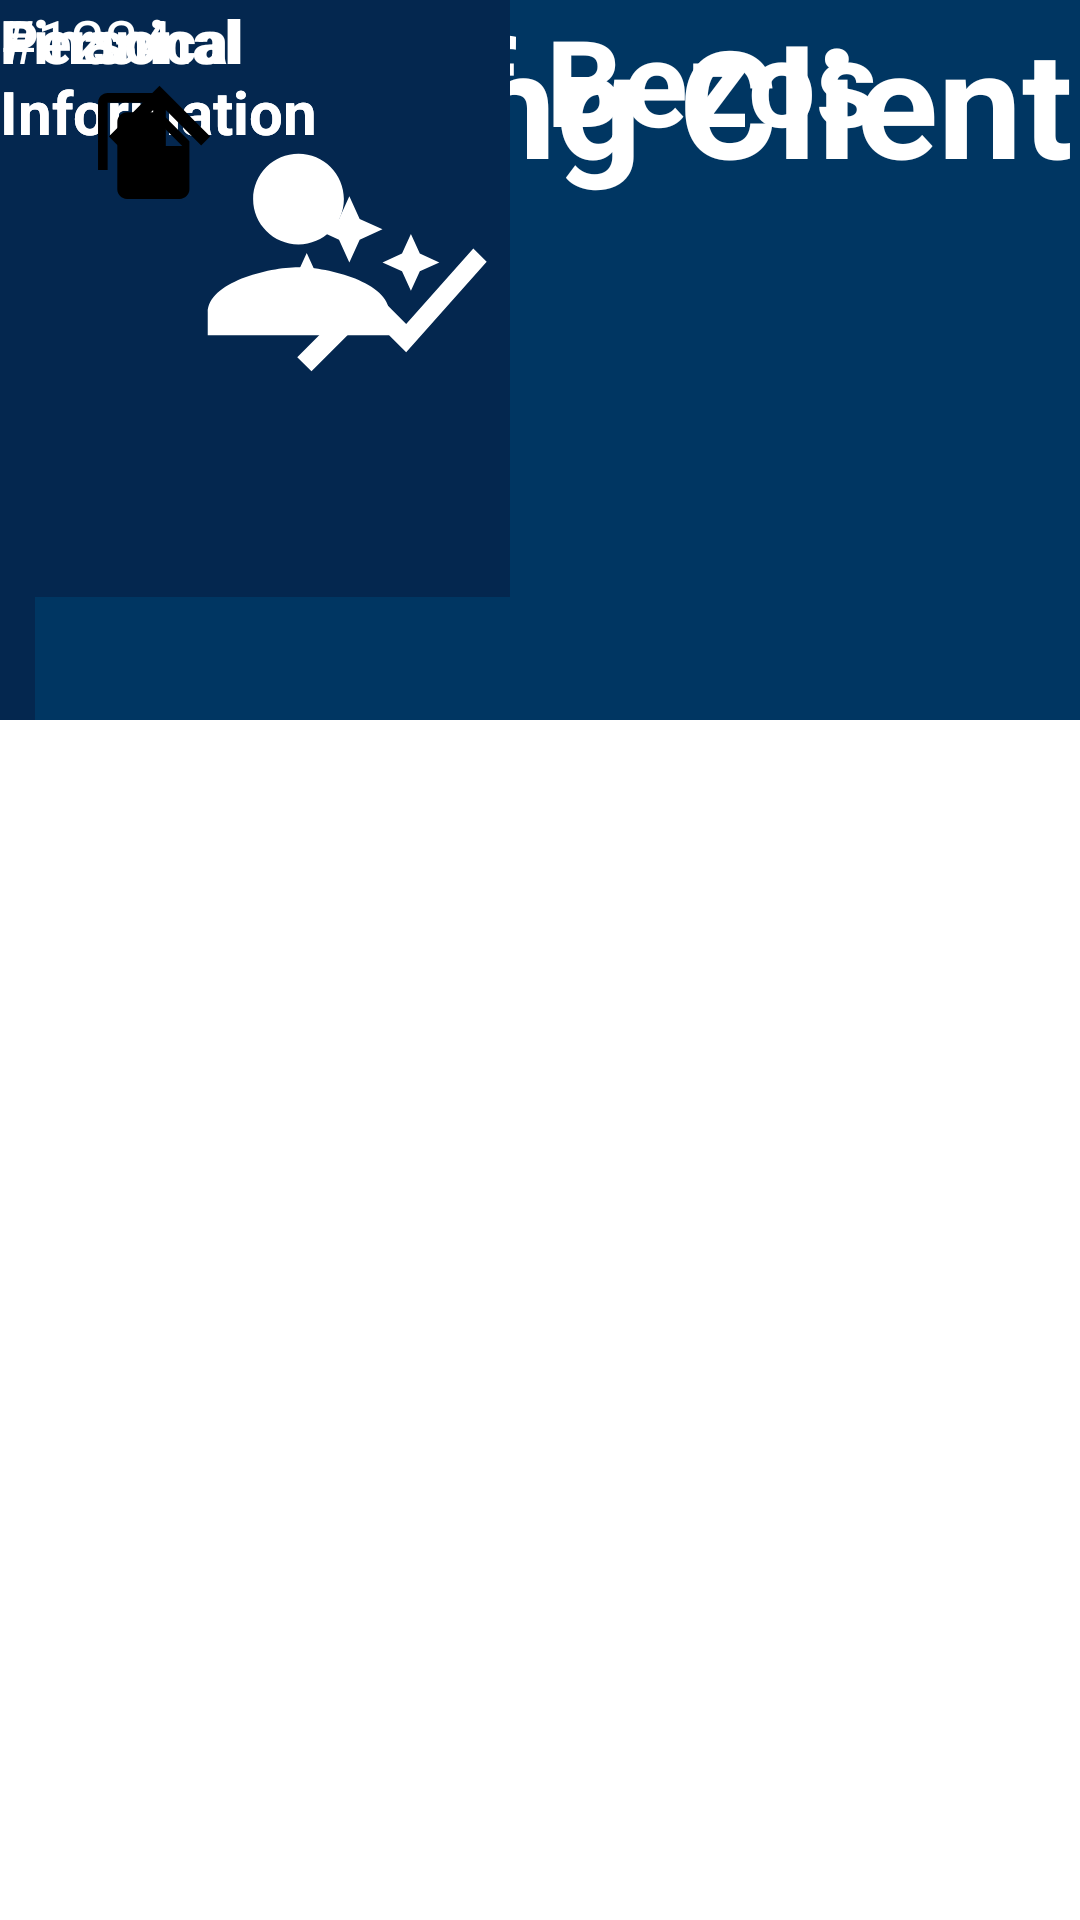

This screen was rendered from an Android layout file. Write that file and the resources it references.
<!-- AndroidManifest.xml: application theme Theme.ITPG7 -->
<!-- res/layout/existing_client.xml -->
<?xml version="1.0" encoding="utf-8"?>
<androidx.constraintlayout.widget.ConstraintLayout
    xmlns:android="http://schemas.android.com/apk/res/android"
    xmlns:app="http://schemas.android.com/apk/res-auto"
    xmlns:tools="http://schemas.android.com/tools"
    android:layout_width="match_parent"
    android:layout_height="match_parent">

    <ImageView
        android:id="@+id/imageView12"
        android:layout_width="382dp"
        android:layout_height="62dp"
        android:rotation="180"
        app:srcCompat="@drawable/greentoredabr"
        tools:layout_editor_absoluteX="18dp"
        tools:layout_editor_absoluteY="259dp" />

    <ImageView
        android:id="@+id/imageView6"
        android:layout_width="450dp"
        android:layout_height="240dp"
        android:background="#04274F"
        app:srcCompat="@drawable/background_clientpage"
        tools:layout_editor_absoluteX="-20dp"
        tools:layout_editor_absoluteY="-34dp" />

    <ImageView
        android:id="@+id/imageView10"
        android:layout_width="146dp"
        android:layout_height="72dp"
        android:rotation="90"
        app:srcCompat="@drawable/arrow_foreground"
        tools:layout_editor_absoluteX="-44dp"
        tools:layout_editor_absoluteY="121dp" />

    <TextView
        android:id="@+id/textView8"
        android:layout_width="392dp"
        android:layout_height="109dp"
        android:text="Existing Client"
        android:textAlignment="center"
        android:textColor="#ffffff"
        android:textSize="50dp"
        android:textStyle="bold"
        tools:layout_editor_absoluteX="9dp"
        tools:layout_editor_absoluteY="32dp" />

    <TextView
        android:id="@+id/textView16"
        android:layout_width="392dp"
        android:layout_height="109dp"
        android:text="Jeff Bezos"
        android:textAlignment="center"
        android:textColor="#ffffff"
        android:textSize="40dp"
        android:textStyle="bold"
        tools:layout_editor_absoluteX="8dp"
        tools:layout_editor_absoluteY="97dp" />

    <TextView
        android:id="@+id/textView5"
        android:layout_width="wrap_content"
        android:layout_height="wrap_content"
        android:text="ClienTell"
        android:textColor="#ffffff"
        android:textSize="25dp"
        tools:layout_editor_absoluteX="7dp"
        tools:layout_editor_absoluteY="9dp" />

    <TextView
        android:id="@+id/textView13"
        android:layout_width="wrap_content"
        android:layout_height="wrap_content"
        android:text="Go back"
        tools:layout_editor_absoluteX="8dp"
        tools:layout_editor_absoluteY="174dp"
        android:textColor="#ffffff"/>

    <TextView
        android:id="@+id/textView17"
        android:layout_width="wrap_content"
        android:layout_height="wrap_content"
        android:text="KYC DUE IN:"
        android:textSize="15dp"
        android:textStyle="bold"
        tools:layout_editor_absoluteX="9dp"
        tools:layout_editor_absoluteY="217dp" />

    <TextView
        android:id="@+id/textView18"
        android:layout_width="wrap_content"
        android:layout_height="wrap_content"
        android:background="#ffffff"
        android:text="53 WEEKS"
        android:textColor="#EF1212"
        android:textSize="15dp"
        tools:layout_editor_absoluteX="92dp"
        tools:layout_editor_absoluteY="217dp" />

    <View
        android:id="@+id/view"
        android:layout_width="170dp"
        android:layout_height="199dp"
        android:background="#04274F"
        tools:layout_editor_absoluteX="16dp"
        tools:layout_editor_absoluteY="376dp" />

    <View
        android:id="@+id/view2"
        android:layout_width="170dp"
        android:layout_height="199dp"
        android:background="#04274F"
        tools:layout_editor_absoluteX="225dp"
        tools:layout_editor_absoluteY="376dp" />

    <TextView
        android:id="@+id/textView20"
        android:layout_width="157dp"
        android:layout_height="61dp"
        android:text="Personal Information"
        android:textColor="#ffffff"
        android:textSize="20dp"
        tools:layout_editor_absoluteX="16dp"
        tools:layout_editor_absoluteY="376dp"
        android:textStyle="bold"/>

    <TextView
        android:id="@+id/textView21"
        android:layout_width="157dp"
        android:layout_height="61dp"
        android:text="Finanical Information"
        android:textColor="#ffffff"
        android:textSize="20dp"
        android:textStyle="bold"
        tools:layout_editor_absoluteX="225dp"
        tools:layout_editor_absoluteY="376dp" />

    <ImageView
        android:id="@+id/imageView14"
        android:layout_width="199dp"
        android:layout_height="163dp"
        app:srcCompat="@drawable/personicon_foreground"
        tools:layout_editor_absoluteX="0dp"
        tools:layout_editor_absoluteY="412dp" />

    <ImageView
        android:id="@+id/imageView15"
        android:layout_width="255dp"
        android:layout_height="189dp"
        app:srcCompat="@drawable/graphicon_foreground"
        tools:layout_editor_absoluteX="186dp"
        tools:layout_editor_absoluteY="398dp" />

    <TextView
        android:id="@+id/textView22"
        android:layout_width="wrap_content"
        android:layout_height="wrap_content"
        android:text="#1234"
        tools:layout_editor_absoluteX="166dp"
        tools:layout_editor_absoluteY="156dp"
        android:textColor="#ffffff"
        android:textSize="20dp"/>

    <ImageView
        android:id="@+id/imageView16"
        android:layout_width="106dp"
        android:layout_height="91dp"
        app:srcCompat="@drawable/arrowup_foreground"
        tools:layout_editor_absoluteX="152dp"
        tools:layout_editor_absoluteY="285dp" />

    <ImageView
        android:id="@+id/imageView17"
        android:layout_width="96dp"
        android:layout_height="97dp"
        app:srcCompat="@drawable/filesicon_foreground"
        tools:layout_editor_absoluteX="305dp"
        tools:layout_editor_absoluteY="183dp" />
</androidx.constraintlayout.widget.ConstraintLayout>
<!-- resources referenced by this layout -->
<resources>
  <!-- drawable arrow_foreground (drawable) -->
  <vector xmlns:android="http://schemas.android.com/apk/res/android"
      android:width="108dp"
      android:height="108dp"
      android:viewportWidth="108"
      android:viewportHeight="108"
      android:tint="#FFFFFF">
    <group android:scaleX="2.5056"
        android:scaleY="2.5056"
        android:translateX="23.9328"
        android:translateY="23.9328">
      <path
          android:fillColor="@android:color/white"
          android:pathData="M20,12l-1.41,-1.41L13,16.17V4h-2v12.17l-5.58,-5.59L4,12l8,8 8,-8z"/>
    </group>
  </vector>
  <!-- drawable arrowup_foreground (drawable) -->
  <vector xmlns:android="http://schemas.android.com/apk/res/android"
      android:width="108dp"
      android:height="108dp"
      android:viewportWidth="108"
      android:viewportHeight="108"
      android:tint="#000000">
    <group android:scaleX="2.5056"
        android:scaleY="2.5056"
        android:translateX="23.9328"
        android:translateY="23.9328">
      <path
          android:fillColor="@android:color/white"
          android:pathData="M4,12l1.41,1.41L11,7.83V20h2V7.83l5.58,5.59L20,12l-8,-8 -8,8z"/>
    </group>
  </vector>
  <!-- drawable filesicon_foreground (drawable) -->
  <vector xmlns:android="http://schemas.android.com/apk/res/android"
      android:width="108dp"
      android:height="108dp"
      android:viewportWidth="108"
      android:viewportHeight="108"
      android:tint="#000000">
    <group android:scaleX="1.804032"
        android:scaleY="1.804032"
        android:translateX="33.153408"
        android:translateY="32.351616">
      <path
          android:fillColor="@android:color/white"
          android:pathData="M16,1L4,1c-1.1,0 -2,0.9 -2,2v14h2L4,3h12L16,1zM15,5l6,6v10c0,1.1 -0.9,2 -2,2L7.99,23C6.89,23 6,22.1 6,21l0.01,-14c0,-1.1 0.89,-2 1.99,-2h7zM14,12h5.5L14,6.5L14,12z"/>
    </group>
  </vector>
  <!-- drawable personicon_foreground (drawable) -->
  <vector xmlns:android="http://schemas.android.com/apk/res/android"
      android:width="108dp"
      android:height="108dp"
      android:viewportWidth="108"
      android:viewportHeight="108"
      android:tint="#FFFFFF">
    <group android:scaleX="2.5056"
        android:scaleY="2.5056"
        android:translateX="23.9328"
        android:translateY="23.9328">
      <path
          android:fillColor="@android:color/white"
          android:pathData="M12,12c2.21,0 4,-1.79 4,-4s-1.79,-4 -4,-4 -4,1.79 -4,4 1.79,4 4,4zM12,14c-2.67,0 -8,1.34 -8,4v2h16v-2c0,-2.66 -5.33,-4 -8,-4z"/>
    </group>
  </vector>
  <style name="Theme.ITPG7" parent="Theme.MaterialComponents.DayNight.DarkActionBar">
          
          <item name="colorPrimary">@color/purple_500</item>
          <item name="colorPrimaryVariant">@color/purple_700</item>
          <item name="colorOnPrimary">@color/white</item>
          
          <item name="colorSecondary">@color/teal_200</item>
          <item name="colorSecondaryVariant">@color/teal_700</item>
          <item name="colorOnSecondary">@color/black</item>
          
          <item name="android:statusBarColor" tools:targetApi="l">?attr/colorPrimaryVariant</item>
          
      </style>
  <color name="purple_500">#FF6200EE</color>
  <color name="purple_700">#FF3700B3</color>
  <color name="white">#FFFFFFFF</color>
  <color name="teal_200">#FF03DAC5</color>
  <color name="teal_700">#FF018786</color>
  <color name="black">#FF000000</color>
</resources>
